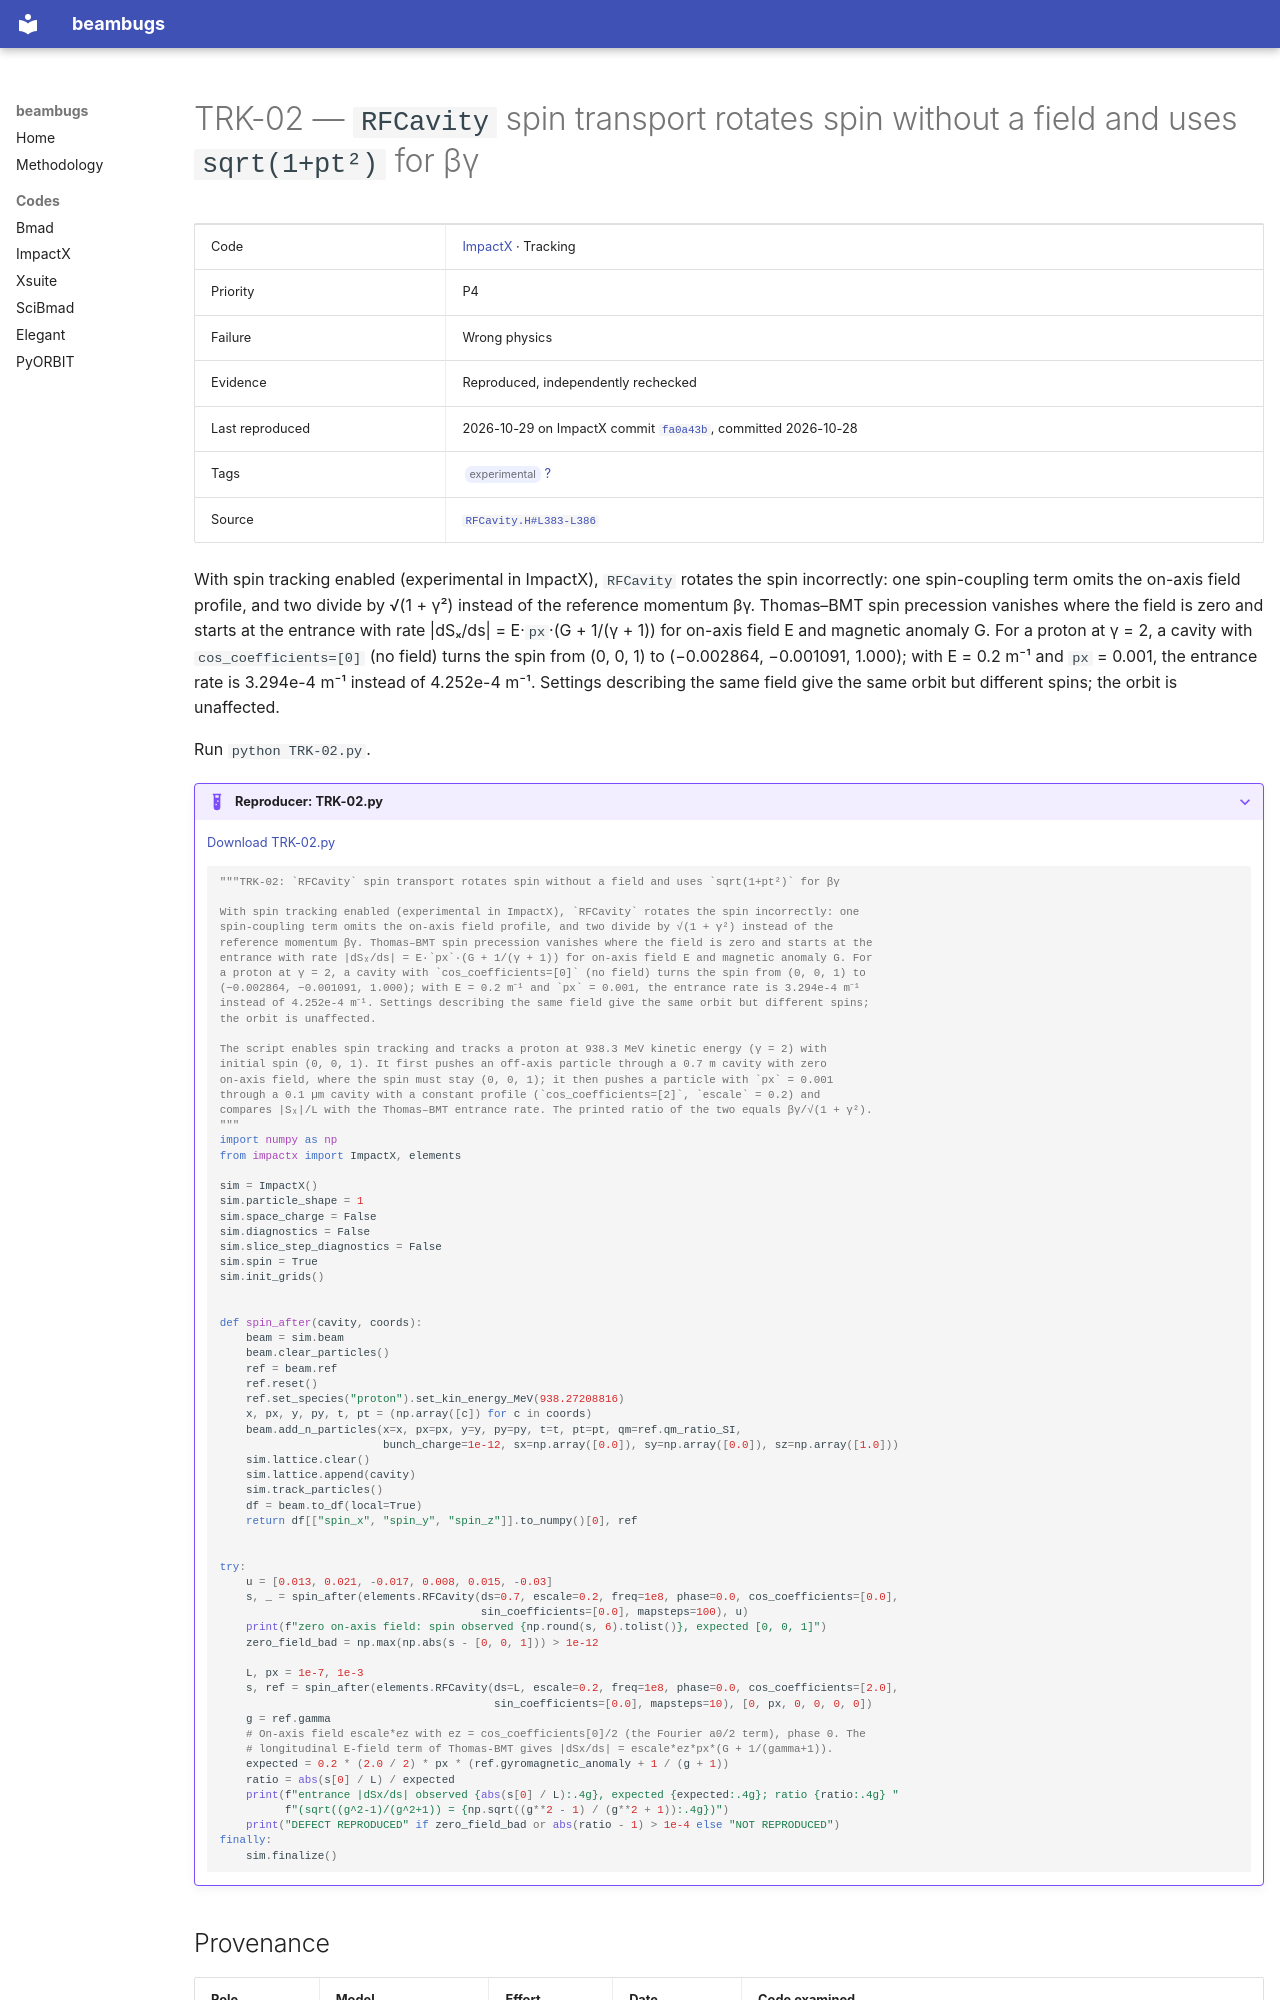

repository: nikitakuklev/beambugs · page: impactx/TRK-02/index.html · generator: mkdocs

---
title: "TRK-02: RFCavity spin transport rotates spin without a field and uses sqrt(1+pt²) for βγ"
hide:
  - toc
---

# TRK-02 — `RFCavity` spin transport rotates spin without a field and uses `sqrt(1+pt²)` for βγ

| | |
|---|---|
| Code | [ImpactX](../index.md) · Tracking |
| Priority | P4 |
| Failure | Wrong physics |
| Evidence | Reproduced, independently rechecked |
| Last reproduced | 2026-10-29 on ImpactX commit [`fa0a43b`](https://github.com/BLAST-ImpactX/impactx/commit/fa0a43b9bb07), committed 2026-10-28 |
| Tags | <span class="bb-tag">experimental</span> [?](../../methodology.md#tags) |
| Source | [`RFCavity.H#L383-L386`](https://github.com/BLAST-ImpactX/impactx/blob/b701a6e9d1f9e30cefb9a3e18e82ae7e02b9d943/src/elements/RFCavity.H#L383-L386) |

With spin tracking enabled (experimental in ImpactX), `RFCavity` rotates the spin incorrectly: one spin-coupling term omits the on-axis field profile, and two divide by √(1 + γ²) instead of the reference momentum βγ. Thomas–BMT spin precession vanishes where the field is zero and starts at the entrance with rate |dSₓ/ds| = E·`px`·(G + 1/(γ + 1)) for on-axis field E and magnetic anomaly G. For a proton at γ = 2, a cavity with `cos_coefficients=[0]` (no field) turns the spin from (0, 0, 1) to (−0.002864, −0.001091, 1.000); with E = 0.2 m⁻¹ and `px` = 0.001, the entrance rate is 3.294e-4 m⁻¹ instead of 4.252e-4 m⁻¹. Settings describing the same field give the same orbit but different spins; the orbit is unaffected.

Run `python TRK-02.py`.

??? example "Reproducer: TRK-02.py"

    [Download TRK-02.py](TRK-02.py)

    ```python
    """TRK-02: `RFCavity` spin transport rotates spin without a field and uses `sqrt(1+pt²)` for βγ

    With spin tracking enabled (experimental in ImpactX), `RFCavity` rotates the spin incorrectly: one
    spin-coupling term omits the on-axis field profile, and two divide by √(1 + γ²) instead of the
    reference momentum βγ. Thomas–BMT spin precession vanishes where the field is zero and starts at the
    entrance with rate |dSₓ/ds| = E·`px`·(G + 1/(γ + 1)) for on-axis field E and magnetic anomaly G. For
    a proton at γ = 2, a cavity with `cos_coefficients=[0]` (no field) turns the spin from (0, 0, 1) to
    (−0.002864, −0.001091, 1.000); with E = 0.2 m⁻¹ and `px` = 0.001, the entrance rate is 3.294e-4 m⁻¹
    instead of 4.252e-4 m⁻¹. Settings describing the same field give the same orbit but different spins;
    the orbit is unaffected.

    The script enables spin tracking and tracks a proton at 938.3 MeV kinetic energy (γ = 2) with
    initial spin (0, 0, 1). It first pushes an off-axis particle through a 0.7 m cavity with zero
    on-axis field, where the spin must stay (0, 0, 1); it then pushes a particle with `px` = 0.001
    through a 0.1 µm cavity with a constant profile (`cos_coefficients=[2]`, `escale` = 0.2) and
    compares |Sₓ|/L with the Thomas–BMT entrance rate. The printed ratio of the two equals βγ/√(1 + γ²).
    """
    import numpy as np
    from impactx import ImpactX, elements

    sim = ImpactX()
    sim.particle_shape = 1
    sim.space_charge = False
    sim.diagnostics = False
    sim.slice_step_diagnostics = False
    sim.spin = True
    sim.init_grids()


    def spin_after(cavity, coords):
        beam = sim.beam
        beam.clear_particles()
        ref = beam.ref
        ref.reset()
        ref.set_species("proton").set_kin_energy_MeV(938.27208816)
        x, px, y, py, t, pt = (np.array([c]) for c in coords)
        beam.add_n_particles(x=x, px=px, y=y, py=py, t=t, pt=pt, qm=ref.qm_ratio_SI,
                             bunch_charge=1e-12, sx=np.array([0.0]), sy=np.array([0.0]), sz=np.array([1.0]))
        sim.lattice.clear()
        sim.lattice.append(cavity)
        sim.track_particles()
        df = beam.to_df(local=True)
        return df[["spin_x", "spin_y", "spin_z"]].to_numpy()[0], ref


    try:
        u = [0.013, 0.021, -0.017, 0.008, 0.015, -0.03]
        s, _ = spin_after(elements.RFCavity(ds=0.7, escale=0.2, freq=1e8, phase=0.0, cos_coefficients=[0.0],
                                            sin_coefficients=[0.0], mapsteps=100), u)
        print(f"zero on-axis field: spin observed {np.round(s, 6).tolist()}, expected [0, 0, 1]")
        zero_field_bad = np.max(np.abs(s - [0, 0, 1])) > 1e-12
